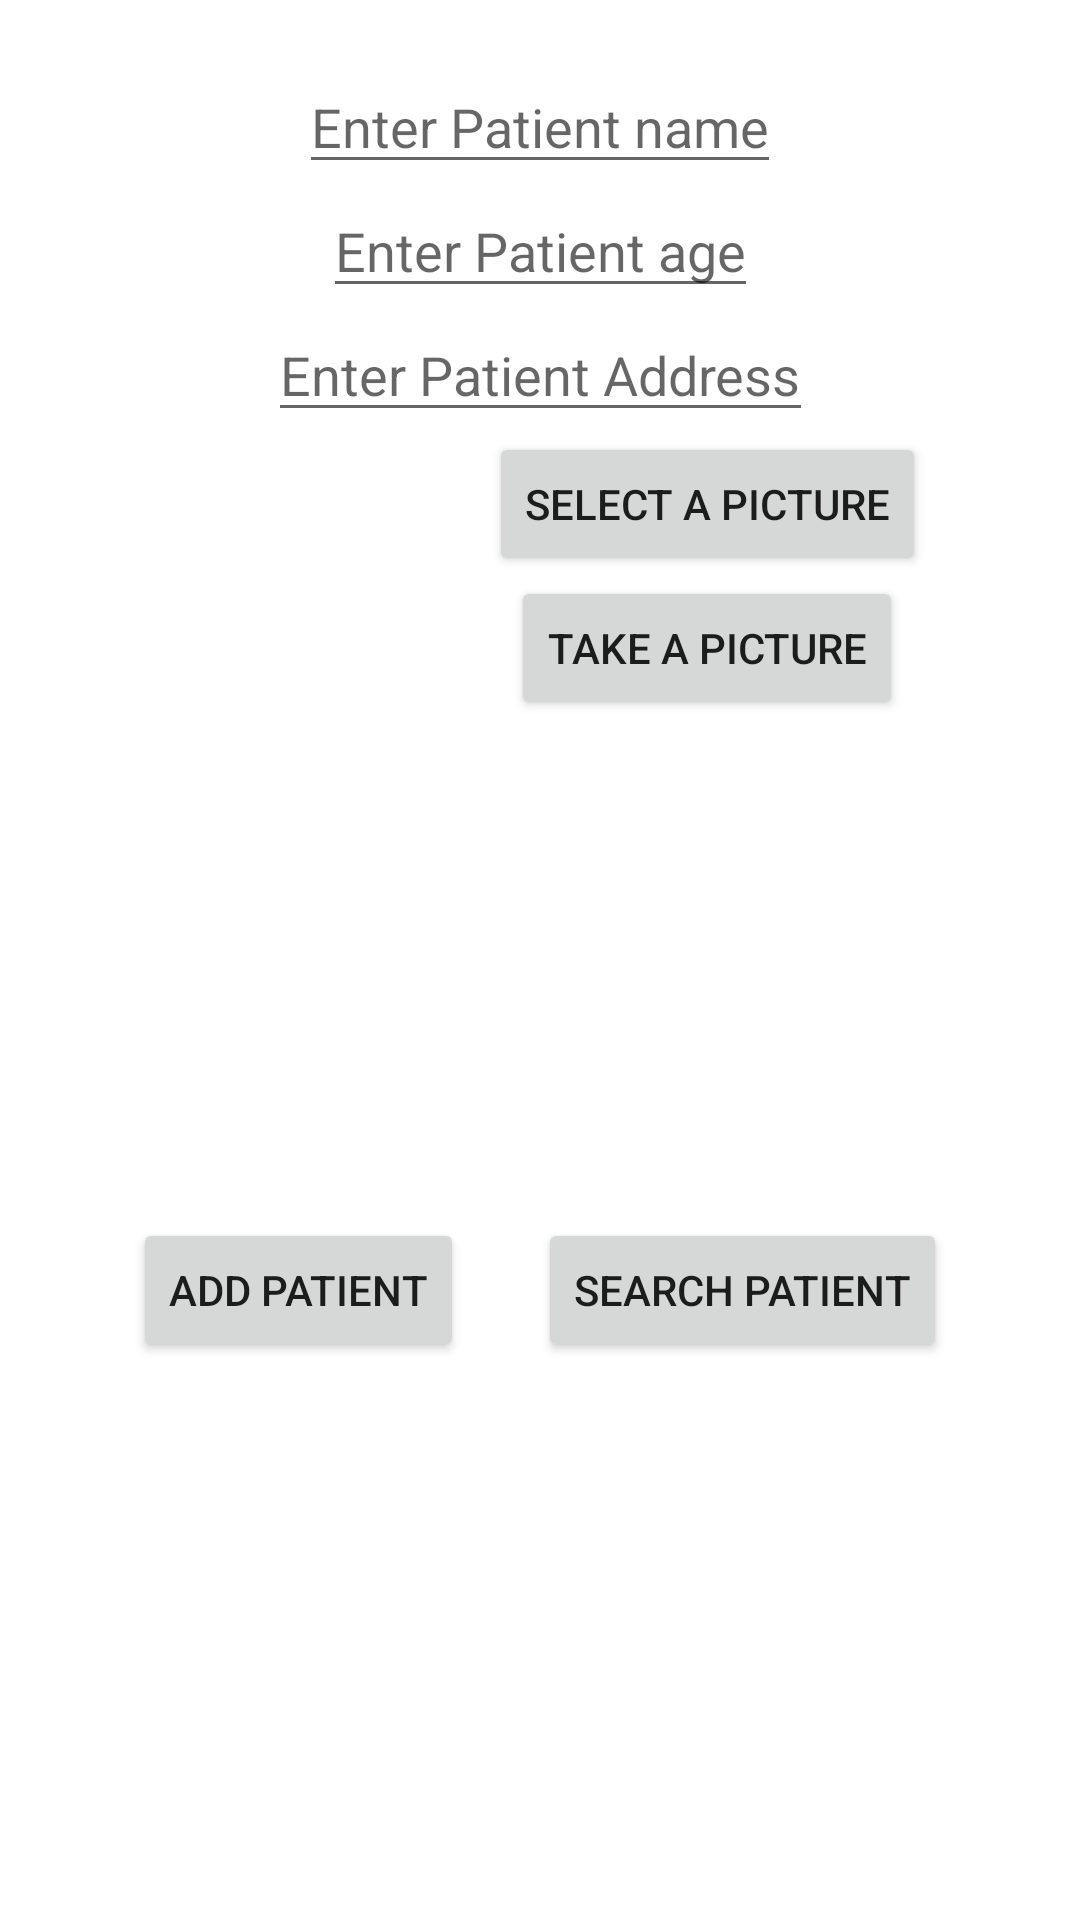

Produce the Android XML layout that renders to this screen, including the resource entries it uses.
<!-- AndroidManifest.xml: application theme Theme.PatientCareApplication -->
<!-- res/layout/fragment_add_patient.xml -->
<?xml version="1.0" encoding="utf-8"?>
<androidx.constraintlayout.widget.ConstraintLayout
    xmlns:android="http://schemas.android.com/apk/res/android"
    xmlns:app="http://schemas.android.com/apk/res-auto"
    xmlns:tools="http://schemas.android.com/tools"
    android:layout_width="match_parent"
    android:layout_height="match_parent"
    tools:context=".MainActivity"
    android:padding="20dp"
    >
    <EditText
        android:id="@+id/patientNameTxt"
        android:hint="@string/enter_patient_name"
        android:layout_width="wrap_content"
        android:layout_height="wrap_content"
        app:layout_constraintTop_toTopOf="parent"
        app:layout_constraintStart_toStartOf="parent"
        app:layout_constraintEnd_toEndOf="parent"
        android:layout_marginBottom="12dp"
        />
    <EditText
        android:id="@+id/patientAgeTxt"
        android:hint="@string/enter_patient_age"
        android:layout_width="wrap_content"
        android:layout_height="wrap_content"
        app:layout_constraintTop_toBottomOf="@id/patientNameTxt"
        app:layout_constraintStart_toStartOf="parent"
        app:layout_constraintEnd_toEndOf="parent"
        android:layout_marginBottom="12dp"
        />
    <EditText
        android:id="@+id/patientAddressText"
        android:hint="@string/enter_patient_address"
        android:layout_width="wrap_content"
        android:layout_height="wrap_content"
        app:layout_constraintTop_toBottomOf="@id/patientAgeTxt"
        app:layout_constraintStart_toStartOf="parent"
        app:layout_constraintEnd_toEndOf="parent"
        android:layout_marginBottom="12dp"
        />
    <ImageView
        android:id="@+id/patientImage"
        android:layout_width="80dp"
        android:layout_height="80dp"
        app:layout_constraintStart_toStartOf="parent"
        app:layout_constraintEnd_toStartOf="@id/uploadBtn"
        app:layout_constraintTop_toBottomOf="@id/patientAddressText"
        />
    <Button
        android:id="@+id/uploadBtn"
        android:text="Select a picture"
        app:layout_constraintStart_toEndOf="@id/patientImage"
        app:layout_constraintEnd_toEndOf="parent"
        app:layout_constraintTop_toBottomOf="@id/patientAddressText"
        android:layout_width="wrap_content"
        android:layout_height="wrap_content"/>
    <Button
        android:id="@+id/cameraBtn"
        android:text="Take a picture"
        app:layout_constraintStart_toEndOf="@id/patientImage"
        app:layout_constraintEnd_toEndOf="parent"
        app:layout_constraintTop_toBottomOf="@id/uploadBtn"
        android:layout_width="wrap_content"
        android:layout_height="wrap_content"/>

    <Button
        android:id="@+id/submit_button"
        android:text="Add Patient"
        android:layout_width="wrap_content"
        android:layout_height="wrap_content"
        app:layout_constraintTop_toBottomOf="@id/cameraBtn"
        app:layout_constraintBottom_toBottomOf="parent"
        app:layout_constraintStart_toStartOf="parent"
        app:layout_constraintEnd_toStartOf="@id/search_button"/>
    <Button
        android:id="@+id/search_button"
        android:text="Search Patient"
        android:layout_width="wrap_content"
        android:layout_height="wrap_content"
        app:layout_constraintTop_toBottomOf="@id/cameraBtn"
        app:layout_constraintBottom_toBottomOf="parent"
        app:layout_constraintStart_toEndOf="@id/submit_button"
        app:layout_constraintEnd_toEndOf="parent"/>



</androidx.constraintlayout.widget.ConstraintLayout>
<!-- resources referenced by this layout -->
<resources>
  <string name="enter_patient_address">Enter Patient Address</string>
  <string name="enter_patient_age">Enter Patient age</string>
  <string name="enter_patient_name">Enter Patient name</string>
  <style name="Theme.PatientCareApplication" parent="Theme.MaterialComponents.DayNight.DarkActionBar">
          
          <item name="colorPrimary">@color/purple_500</item>
          <item name="colorPrimaryVariant">@color/purple_700</item>
          <item name="colorOnPrimary">@color/white</item>
          
          <item name="colorSecondary">@color/teal_200</item>
          <item name="colorSecondaryVariant">@color/teal_700</item>
          <item name="colorOnSecondary">@color/black</item>
          
          <item name="android:statusBarColor" tools:targetApi="l">?attr/colorPrimaryVariant</item>
          
      </style>
  <!-- not gathered from this repository: default colours our renderer supplied (Android Studio template values) -->
  <color name="purple_500">#FF6200EE</color>
  <color name="purple_700">#FF3700B3</color>
  <color name="teal_200">#FF03DAC5</color>
  <color name="teal_700">#FF018786</color>
  <color name="black">#FF000000</color>
  <color name="white">#FFFFFFFF</color>
</resources>
